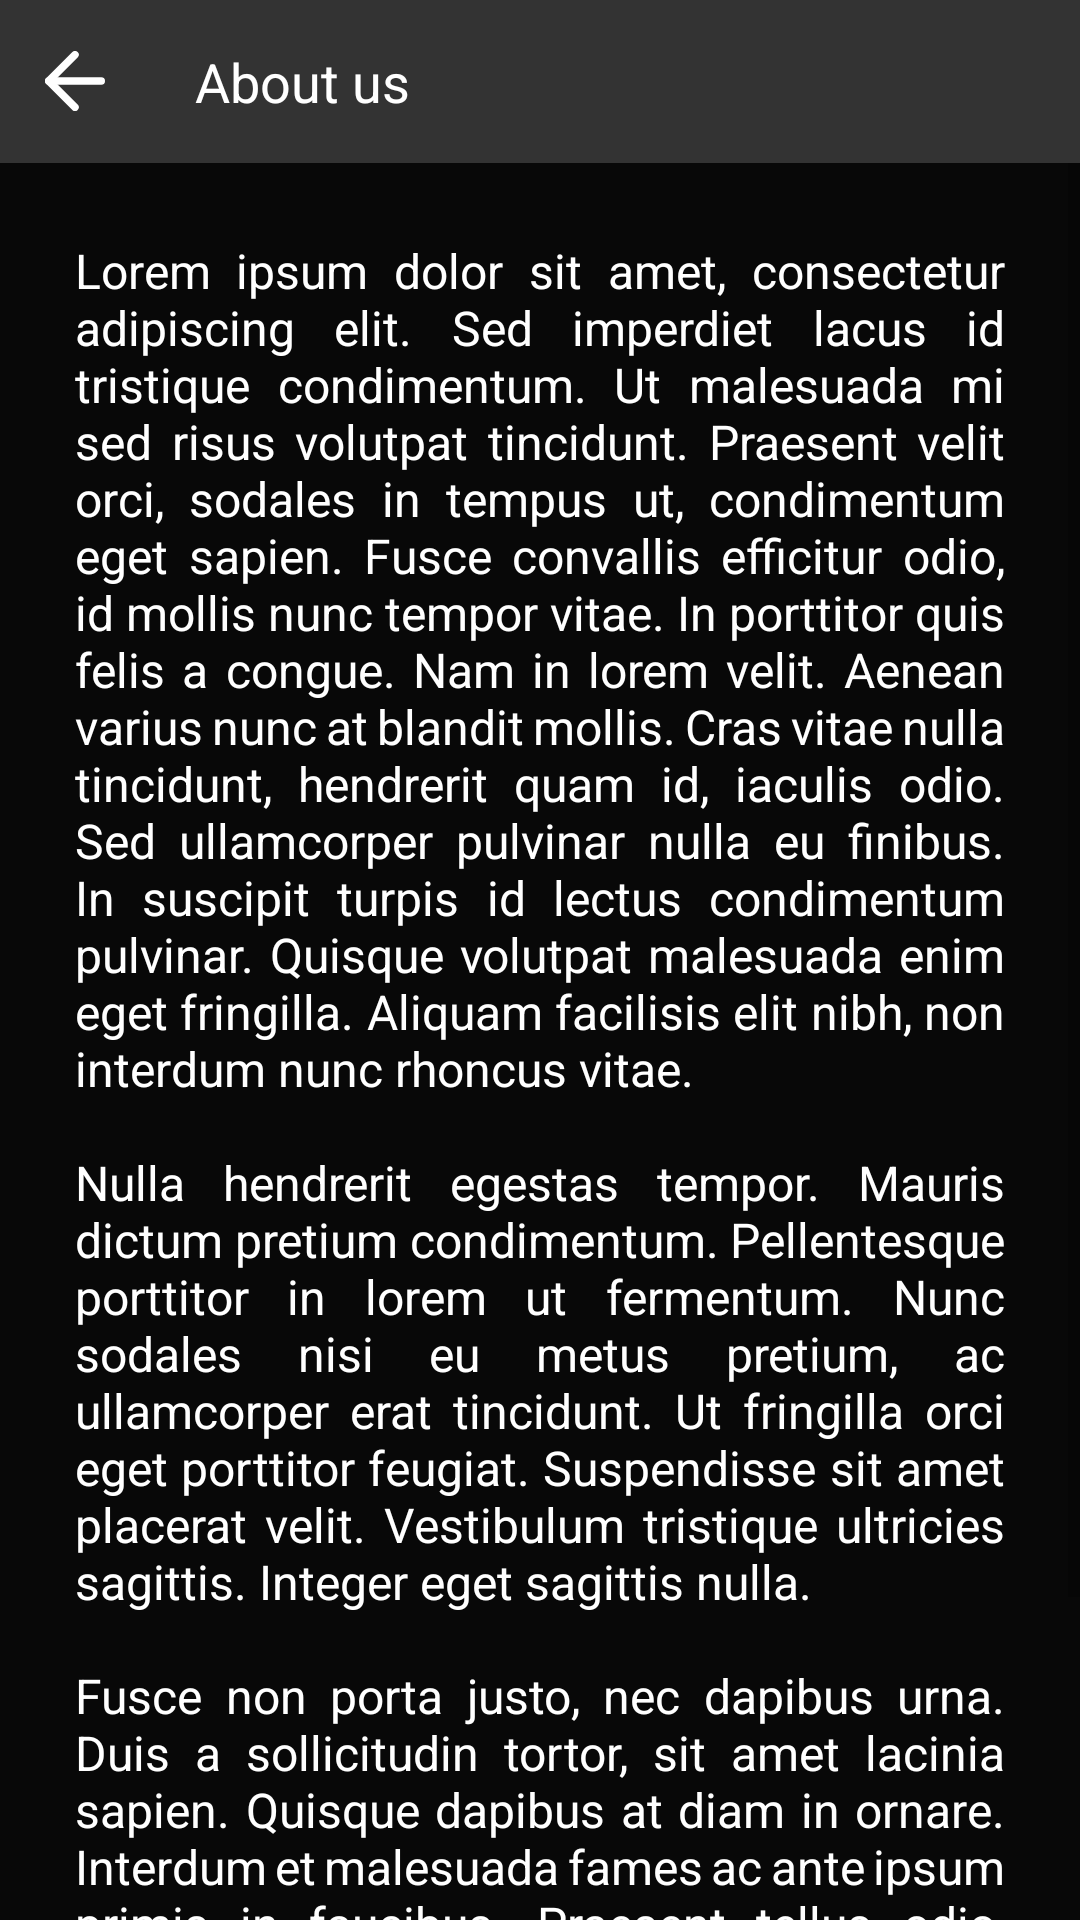

Reconstruct the res/layout file that produces this screen, plus the resources it refers to.
<!-- AndroidManifest.xml: application theme Theme.SportsApp -->
<!-- res/layout/activity_about_us.xml -->
<?xml version="1.0" encoding="utf-8"?>
<LinearLayout xmlns:android="http://schemas.android.com/apk/res/android"
    xmlns:app="http://schemas.android.com/apk/res-auto"
    xmlns:tools="http://schemas.android.com/tools"
    android:layout_width="match_parent"
    android:layout_height="match_parent"
    android:background="@color/dark_black"
    android:orientation="vertical"
    tools:context=".settings.AboutUsActivity">
    <LinearLayout
        android:id="@+id/toolbar"
        android:layout_width="match_parent"
        android:layout_height="wrap_content"
        android:background="@color/light_black">
        <ImageView
            android:id="@+id/btnBack"
            android:layout_gravity="center_vertical"
            android:layout_width="20dp"
            android:layout_height="20dp"
            android:layout_marginHorizontal="15dp"
            android:src="@drawable/ic_back"/>
        <TextView
            android:layout_weight="1"
            android:layout_width="0dp"
            android:layout_height="wrap_content"
            android:text="About us"
            android:textSize="18sp"
            android:paddingVertical="15dp"
            android:paddingHorizontal="15dp"
            android:textFontWeight="700"
            android:gravity="start"
            android:textColor="@color/white"
            />
    </LinearLayout>

    <ScrollView
        android:layout_width="match_parent"
        android:layout_height="match_parent">

        <LinearLayout
            android:layout_width="match_parent"
            android:layout_height="wrap_content"
            android:padding="25dp"
            android:orientation="vertical">
            <TextView
                android:layout_width="match_parent"
                android:layout_height="wrap_content"
                android:textColor="@color/white"
                android:textSize="16sp"
                android:textFontWeight="400"
                android:text="@string/about_us"
                android:justificationMode="inter_word"/>
        </LinearLayout>
    </ScrollView>
</LinearLayout>
<!-- resources referenced by this layout -->
<resources>
  <color name="dark_black">#080808</color>
  <color name="light_black">#333333</color>
  <color name="white">#FFFFFFFF</color>
      //Project colors
  <!-- drawable ic_back (drawable) -->
  <vector xmlns:android="http://schemas.android.com/apk/res/android"
      android:width="16dp"
      android:height="16dp"
      android:viewportWidth="16"
      android:viewportHeight="16">
    <path
        android:pathData="M15,8H1"
        android:strokeLineJoin="round"
        android:strokeWidth="2"
        android:fillColor="#00000000"
        android:strokeColor="#ffffff"
        android:strokeLineCap="round"/>
    <path
        android:pathData="M8,15L1,8L8,1"
        android:strokeLineJoin="round"
        android:strokeWidth="2"
        android:fillColor="#00000000"
        android:strokeColor="#ffffff"
        android:strokeLineCap="round"/>
  </vector>
  <string name="about_us">Lorem ipsum dolor sit amet, consectetur adipiscing elit. Sed imperdiet lacus id tristique condimentum. Ut malesuada mi sed risus volutpat tincidunt. Praesent velit orci, sodales in tempus ut, condimentum eget sapien. Fusce convallis efficitur odio, id mollis nunc tempor vitae. In porttitor quis felis a congue. Nam in lorem velit. Aenean varius nunc at blandit mollis. Cras vitae nulla tincidunt, hendrerit quam id, iaculis odio. Sed ullamcorper pulvinar nulla eu finibus. In suscipit turpis id lectus condimentum pulvinar. Quisque volutpat malesuada enim eget fringilla. Aliquam facilisis elit nibh, non interdum nunc rhoncus vitae.\n\nNulla hendrerit egestas tempor. Mauris dictum pretium condimentum. Pellentesque porttitor in lorem ut fermentum. Nunc sodales nisi eu metus pretium, ac ullamcorper erat tincidunt. Ut fringilla orci eget porttitor feugiat. Suspendisse sit amet placerat velit. Vestibulum tristique ultricies sagittis. Integer eget sagittis nulla.\n\nFusce non porta justo, nec dapibus urna. Duis a sollicitudin tortor, sit amet lacinia sapien. Quisque dapibus at diam in ornare. Interdum et malesuada fames ac ante ipsum primis in faucibus. Praesent tellus odio, luctus nec orci sit amet, gravida feugiat ante. Ut et vulputate massa. Mauris nisl tellus, ornare non eros eu, elementum lacinia massa. Donec luctus in tortor ut mattis. Quisque id tempus urna.</string>
  <style name="Theme.SportsApp" parent="Theme.MaterialComponents.DayNight.NoActionBar">
          
          <item name="colorPrimary">@color/purple_500</item>
          <item name="colorPrimaryVariant">@color/purple_700</item>
          <item name="colorOnPrimary">@color/white</item>
          
          <item name="colorSecondary">@color/teal_200</item>
          <item name="colorSecondaryVariant">@color/teal_700</item>
          <item name="colorOnSecondary">@color/black</item>
          
          <item name="android:statusBarColor" tools:targetApi="l">@color/dark_black</item>
          
      </style>
  <color name="purple_500">#FF6200EE</color>
  <color name="purple_700">#FF3700B3</color>
  <color name="teal_200">#FF03DAC5</color>
  <color name="teal_700">#FF018786</color>
  <color name="black">#FF000000</color>
</resources>
